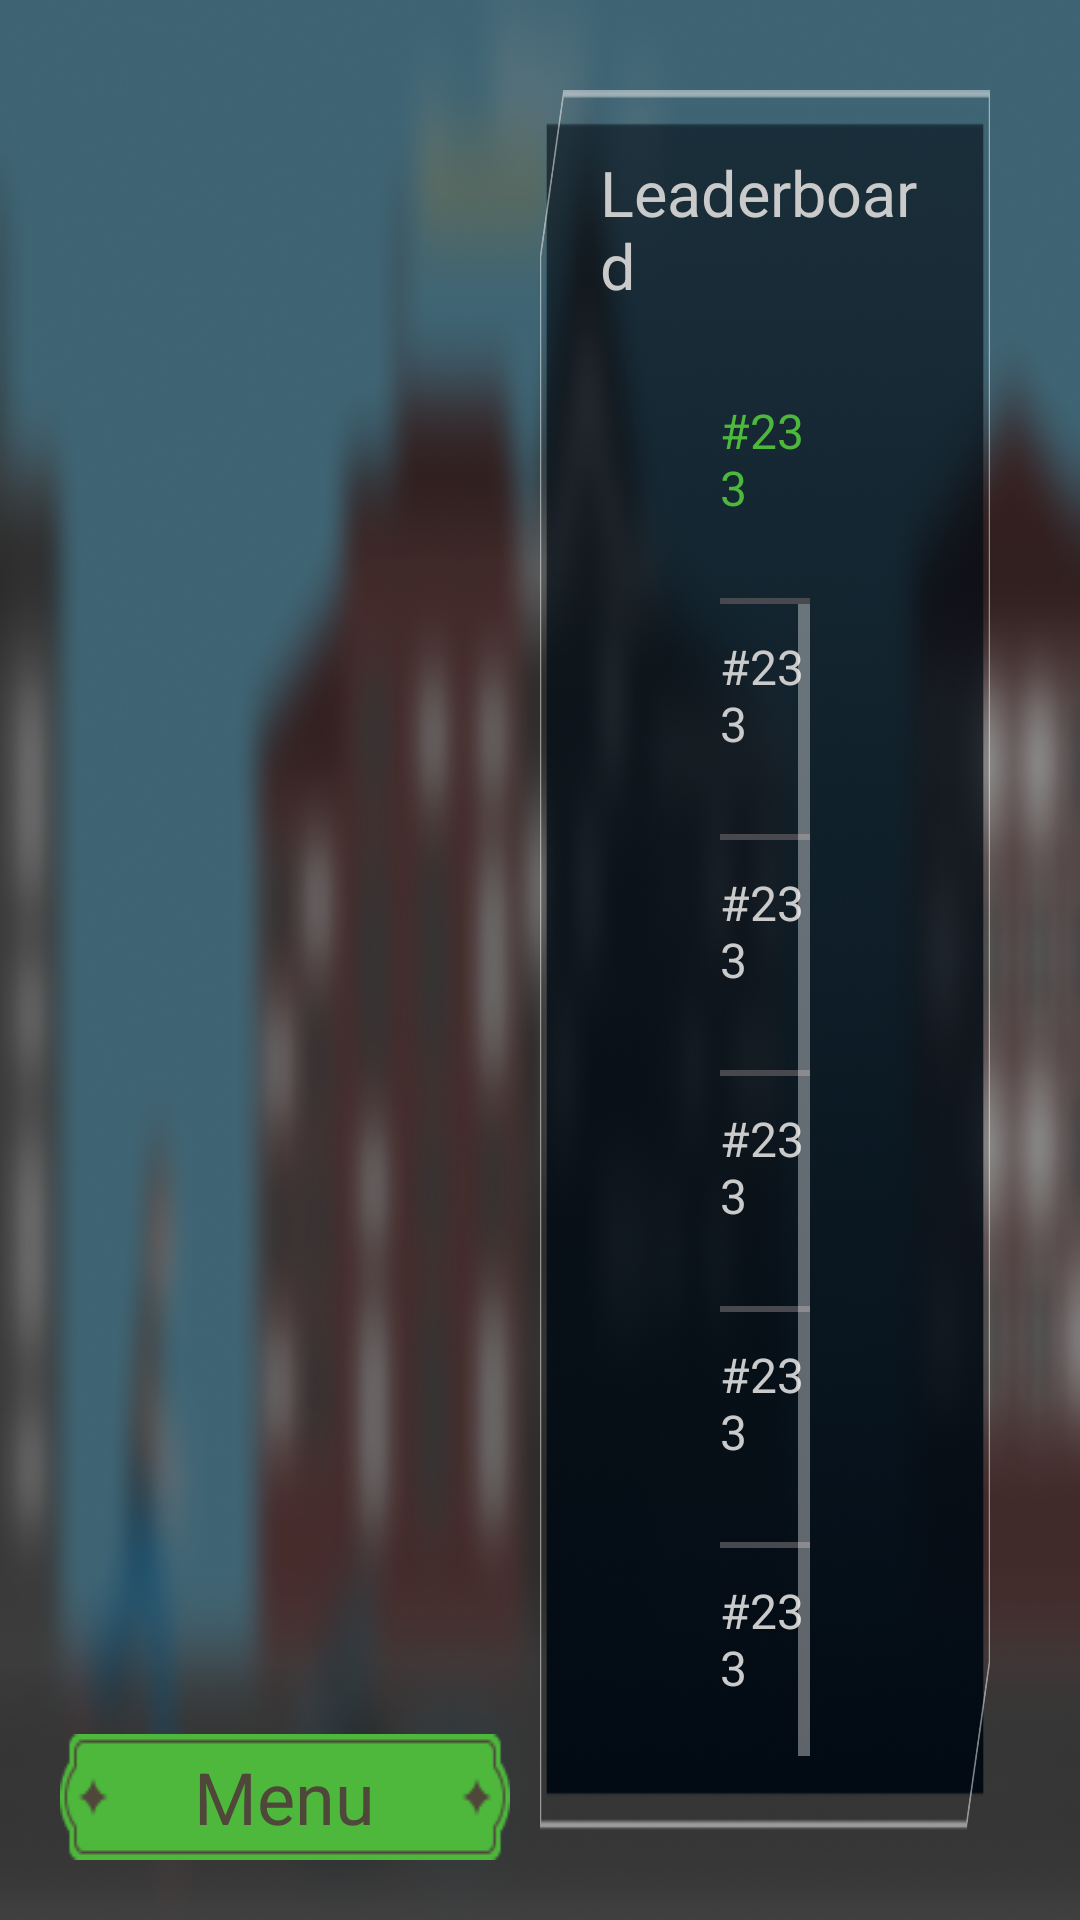

Here is an Android app screen rendered from its layout file. Give the layout XML and the strings, colors and styles it references.
<!-- AndroidManifest.xml: application theme Theme.Design.NoActionBar -->
<!-- res/layout/activity_leader_board.xml -->
<?xml version="1.0" encoding="utf-8"?>
<androidx.constraintlayout.widget.ConstraintLayout xmlns:android="http://schemas.android.com/apk/res/android"
    xmlns:app="http://schemas.android.com/apk/res-auto"
    xmlns:tools="http://schemas.android.com/tools"
    android:id="@+id/main"
    android:layout_width="match_parent"
    android:layout_height="match_parent"
    android:background="@drawable/bg_blur"
    tools:context=".LeaderBoardActivity">


    <LinearLayout
        android:id="@+id/layout_leaderboard"
        android:layout_width="match_parent"
        android:layout_height="match_parent"
        android:layout_margin="20dp"
        android:gravity="center">

        <LinearLayout
            android:id="@+id/menu"
            android:layout_width="150dp"
            android:layout_height="wrap_content"
            android:layout_gravity="bottom"
            android:background="@drawable/large_on"
            android:gravity="center">

            <TextView
                android:layout_width="wrap_content"
                android:layout_height="wrap_content"
                android:text="@string/menu"
                android:textColor="@color/coffee"
                android:theme="@style/text0Theme" />
        </LinearLayout>

        <LinearLayout
            android:layout_width="wrap_content"
            android:layout_height="wrap_content"
            android:layout_margin="10dp"
            android:background="@drawable/bg_rect_two"
            android:gravity="center|top"
            android:orientation="vertical"
            android:padding="20dp">

            <TextView
                android:layout_width="wrap_content"
                android:layout_height="wrap_content"
                android:text="@string/leaderboard"
                android:theme="@style/text3Theme" />

            <LinearLayout
                android:layout_width="match_parent"
                android:layout_height="wrap_content"
                android:layout_marginLeft="40dp"
                android:layout_marginTop="20dp"
                android:layout_marginRight="40dp"
                android:orientation="vertical">

                <include layout="@layout/title" />

                <ScrollView
                    android:layout_width="match_parent"
                    android:layout_height="wrap_content">


                    <LinearLayout
                        android:id="@+id/layout_vertical"
                        android:layout_width="match_parent"
                        android:layout_height="wrap_content"
                        android:orientation="vertical">

                        <include layout="@layout/card" />

                        <include layout="@layout/card" />

                        <include layout="@layout/card" />

                        <include layout="@layout/card" />

                        <include layout="@layout/card" />
                    </LinearLayout>
                </ScrollView>

            </LinearLayout>
        </LinearLayout>

    </LinearLayout>
</androidx.constraintlayout.widget.ConstraintLayout>
<!-- res/layout/title.xml (included above) -->
<?xml version="1.0" encoding="utf-8"?>
<LinearLayout xmlns:android="http://schemas.android.com/apk/res/android"
    android:layout_width="match_parent"
    android:layout_height="wrap_content"
    android:gravity="center"
    android:orientation="vertical">


    <LinearLayout
        android:layout_width="match_parent"
        android:layout_height="wrap_content"
        android:gravity="center"
        android:orientation="vertical">

        <LinearLayout
            android:layout_marginTop="10dp"
            android:layout_width="match_parent"
            android:layout_height="wrap_content"
            android:layout_marginBottom="5dp">

            <TextView
                android:id="@+id/number"
                android:layout_width="wrap_content"
                android:layout_height="wrap_content"
                android:text="#233"
                android:textColor="@color/green"
                android:theme="@style/text2Theme" />

            <TextView
                android:id="@+id/name"
                android:layout_width="0dp"
                android:layout_height="wrap_content"
                android:layout_weight="1"
                android:gravity="center"
                android:text="You"
                android:textColor="@color/green"
                android:theme="@style/text2Theme" />

            <TextView
                android:id="@+id/best_time"
                android:layout_width="wrap_content"
                android:layout_height="wrap_content"
                android:gravity="right"
                android:text="#233"
                android:textColor="@color/green"
                android:theme="@style/text2Theme" />
        </LinearLayout>

        <LinearLayout
            android:layout_width="match_parent"
            android:layout_height="2dp"
            android:layout_marginTop="2dp"
            android:background="@color/gray_light" />
    </LinearLayout>
</LinearLayout>
<!-- res/layout/card.xml (included above) -->
<?xml version="1.0" encoding="utf-8"?>
<LinearLayout xmlns:android="http://schemas.android.com/apk/res/android"
    android:layout_width="match_parent"
    android:layout_height="wrap_content"
    android:gravity="center"
    android:orientation="vertical">


    <LinearLayout
        android:layout_width="match_parent"
        android:layout_height="wrap_content"
        android:layout_marginTop="10dp"
        android:layout_marginBottom="5dp">

        <TextView
            android:id="@+id/number"
            android:layout_width="wrap_content"
            android:layout_height="wrap_content"
            android:text="#233"
            android:theme="@style/text2Theme" />

        <TextView
            android:id="@+id/name"
            android:layout_width="0dp"
            android:layout_height="wrap_content"
            android:layout_weight="1"
            android:gravity="center"
            android:text="You"
            android:theme="@style/text2Theme" />

        <TextView
            android:id="@+id/best_time"
            android:layout_width="wrap_content"
            android:layout_height="wrap_content"
            android:gravity="right"
            android:text="#233"
            android:theme="@style/text2Theme" />
    </LinearLayout>

    <LinearLayout
        android:layout_width="match_parent"
        android:layout_height="2dp"
        android:layout_marginTop="2dp"
        android:background="@color/gray_light" />
</LinearLayout>
<!-- resources referenced by this layout -->
<resources>
  <color name="coffee">#4F473A</color>
  <color name="gray_light">#48494E</color>
  <color name="green">#4DB83C</color>
  <!-- drawable bg_blur: png bitmap (drawable, 609108 bytes) -->
  <!-- drawable bg_rect_two: png bitmap (drawable, 187868 bytes) -->
  <!-- drawable large_on: png bitmap (drawable, 1304 bytes) -->
  <string name="leaderboard">Leaderboard</string>
  <string name="menu">Menu</string>
  <style name="text0Theme">
          <item name="textAllCaps">false</item>
          <item name="android:textSize">24dp</item>
          <item name="android:textColor">@color/gray</item>
          <item name="fontFamily">@font/rem</item>
      </style>
  <style name="text2Theme">
          <item name="textAllCaps">false</item>
          <item name="android:textSize">16dp</item>
          <item name="android:textColor">@color/coffee_white</item>
          <item name="fontFamily">@font/rem</item>
      </style>
  <style name="text3Theme">
          <item name="textAllCaps">false</item>
          <item name="android:textSize">21dp</item>
          <item name="android:textColor">@color/coffee_white</item>
          <item name="fontFamily">@font/rem</item>
      </style>
  <color name="gray">#948876</color>
  <color name="coffee_white">#CACACA</color>
</resources>
